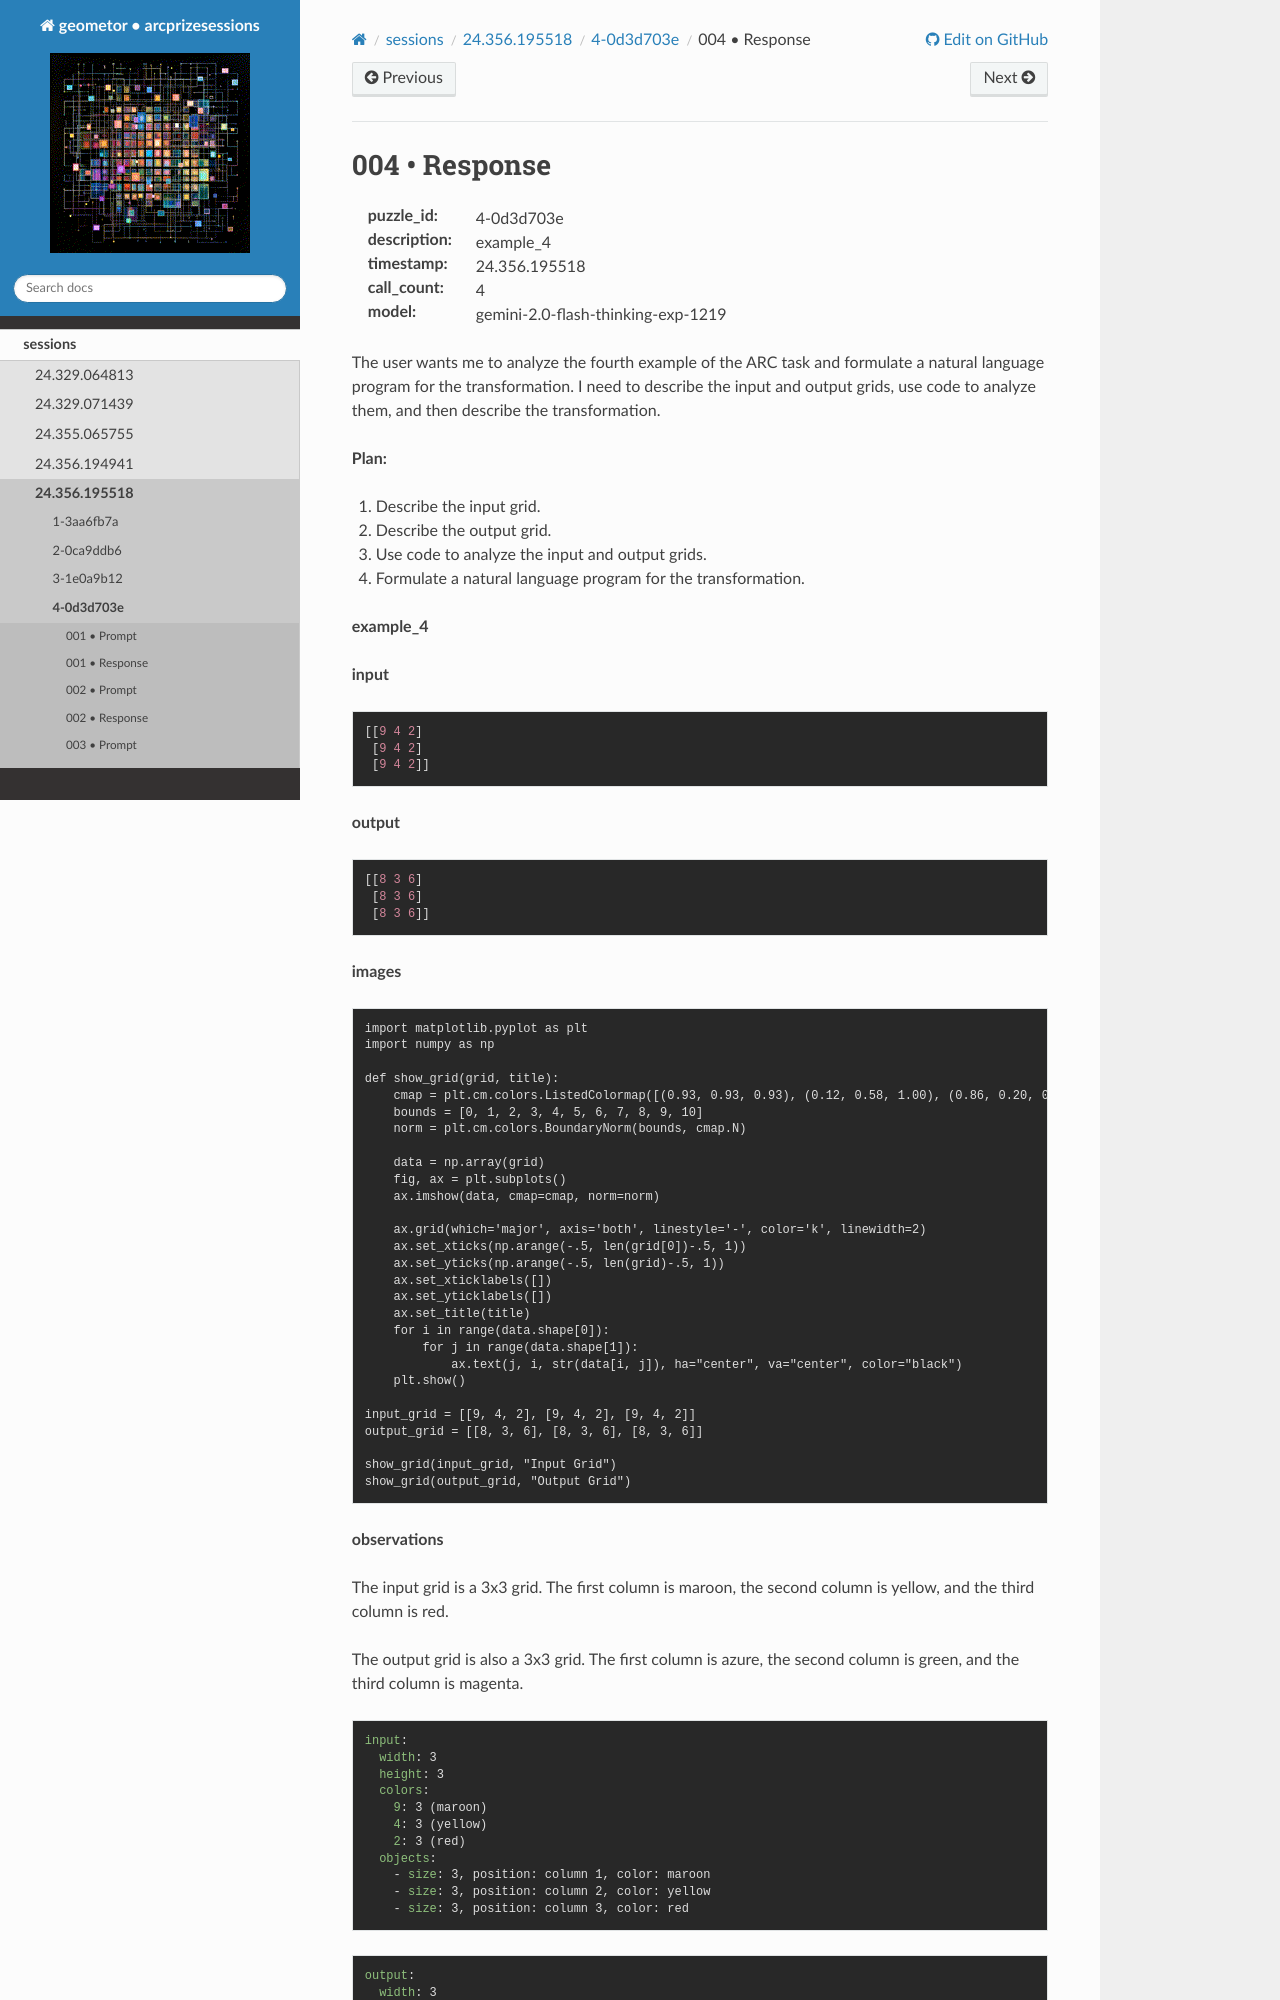

repository: geometor/arcprizesessions · page: sessions/24.356.195518/4-0d3d703e/004-response/index.html · generator: sphinx

004 • Response
==============

:puzzle_id: 4-0d3d703e
:description: example_4
:timestamp: 24.356.195518
:call_count: 4

:model: gemini-2.0-flash-thinking-exp-1219






The user wants me to analyze the fourth example of the ARC task and formulate a natural language program for the transformation. I need to describe the input and output grids, use code to analyze them, and then describe the transformation.

**Plan:**


#. Describe the input grid.
#. Describe the output grid.
#. Use code to analyze the input and output grids.
#. Formulate a natural language program for the transformation.






**example_4**

**input**

.. code-block::

   [[9 4 2]
    [9 4 2]
    [9 4 2]]

**output**

.. code-block::

   [[8 3 6]
    [8 3 6]
    [8 3 6]]

**images**

.. code-block:: tool_code

   import matplotlib.pyplot as plt
   import numpy as np

   def show_grid(grid, title):
       cmap = plt.cm.colors.ListedColormap([(0.93, 0.93, 0.93), (0.12, 0.58, 1.00), (0.86, 0.20, 0.16), (0.31, 0.80, 0.19), (0.90, 0.78, 0.00), (0.33, 0.33, 0.33), (0.90, 0.23, 0.64), (0.90, 0.47, 0.08), (0.53, 0.85, 0.94), (0.57, 0.07, 0.19)])
       bounds = [0, 1, 2, 3, 4, 5, 6, 7, 8, 9, 10]
       norm = plt.cm.colors.BoundaryNorm(bounds, cmap.N)

       data = np.array(grid)
       fig, ax = plt.subplots()
       ax.imshow(data, cmap=cmap, norm=norm)

       ax.grid(which='major', axis='both', linestyle='-', color='k', linewidth=2)
       ax.set_xticks(np.arange(-.5, len(grid[0])-.5, 1))
       ax.set_yticks(np.arange(-.5, len(grid)-.5, 1))
       ax.set_xticklabels([])
       ax.set_yticklabels([])
       ax.set_title(title)
       for i in range(data.shape[0]):
           for j in range(data.shape[1]):
               ax.text(j, i, str(data[i, j]), ha="center", va="center", color="black")
       plt.show()

   input_grid = [[9, 4, 2], [9, 4, 2], [9, 4, 2]]
   output_grid = [[8, 3, 6], [8, 3, 6], [8, 3, 6]]

   show_grid(input_grid, "Input Grid")
   show_grid(output_grid, "Output Grid")

**observations**

The input grid is a 3x3 grid. The first column is maroon, the second column is yellow, and the third column is red.

The output grid is also a 3x3 grid. The first column is azure, the second column is green, and the third column is magenta.

.. code-block:: yaml

   input:
     width: 3
     height: 3
     colors:
       9: 3 (maroon)
       4: 3 (yellow)
       2: 3 (red)
     objects:
       - size: 3, position: column 1, color: maroon
       - size: 3, position: column 2, color: yellow
       - size: 3, position: column 3, color: red

.. code-block:: yaml
